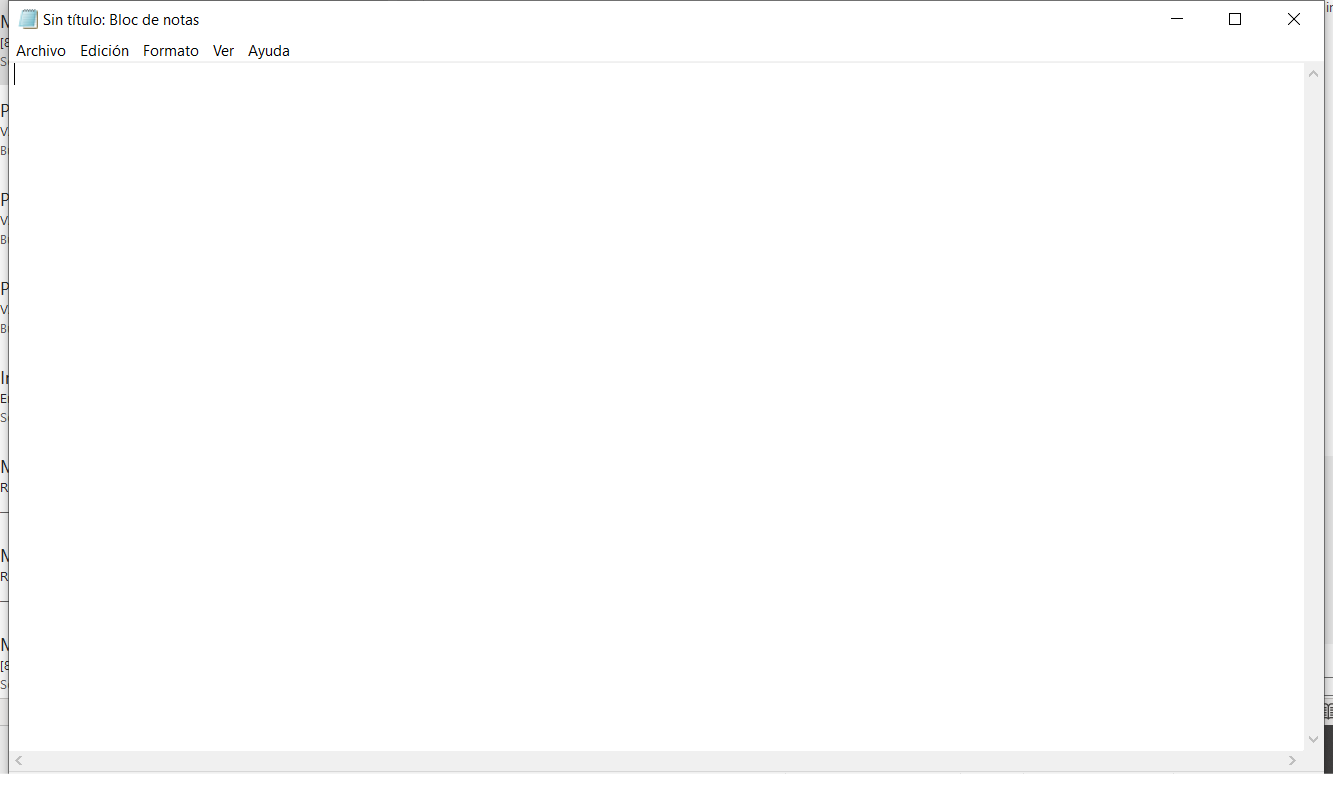
Task: Proyecto de prueba 1
Workflow: EscribirHolaMundo

Step 1: Use Application: Sin título: Bloc de notas on the element in window 'Sin título: Bloc de notas' (notepad.exe)

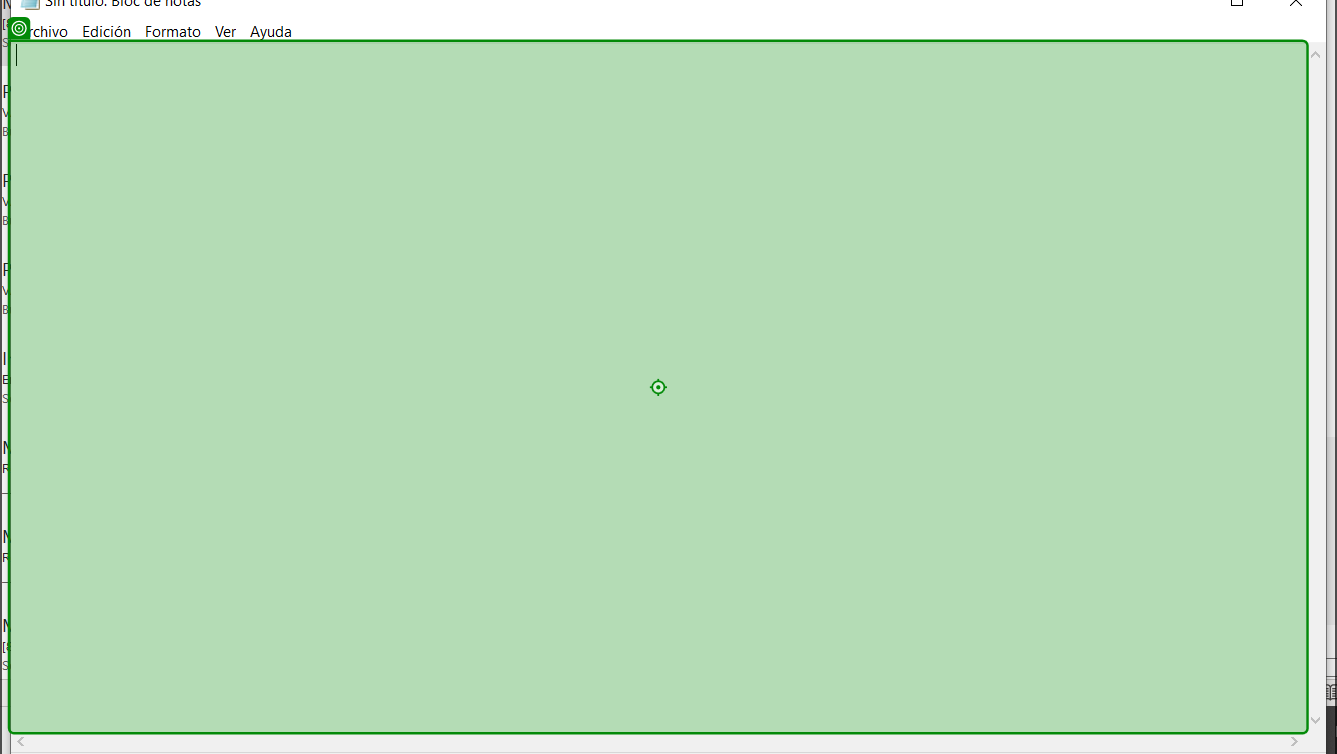
Step 2: type [in_textoAescribir] into 'editable text'

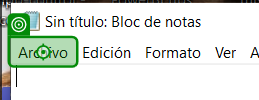
Step 3: click on 'Archivo'

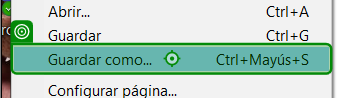
Step 4: click on 'Guardar como...'

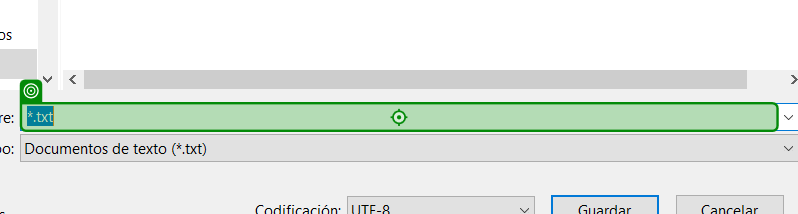
Step 5: type "Prueba_1" into '*.txt'

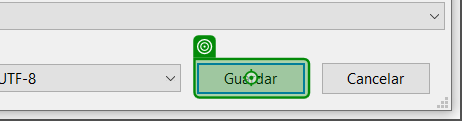
Step 6: click on 'unchecked'